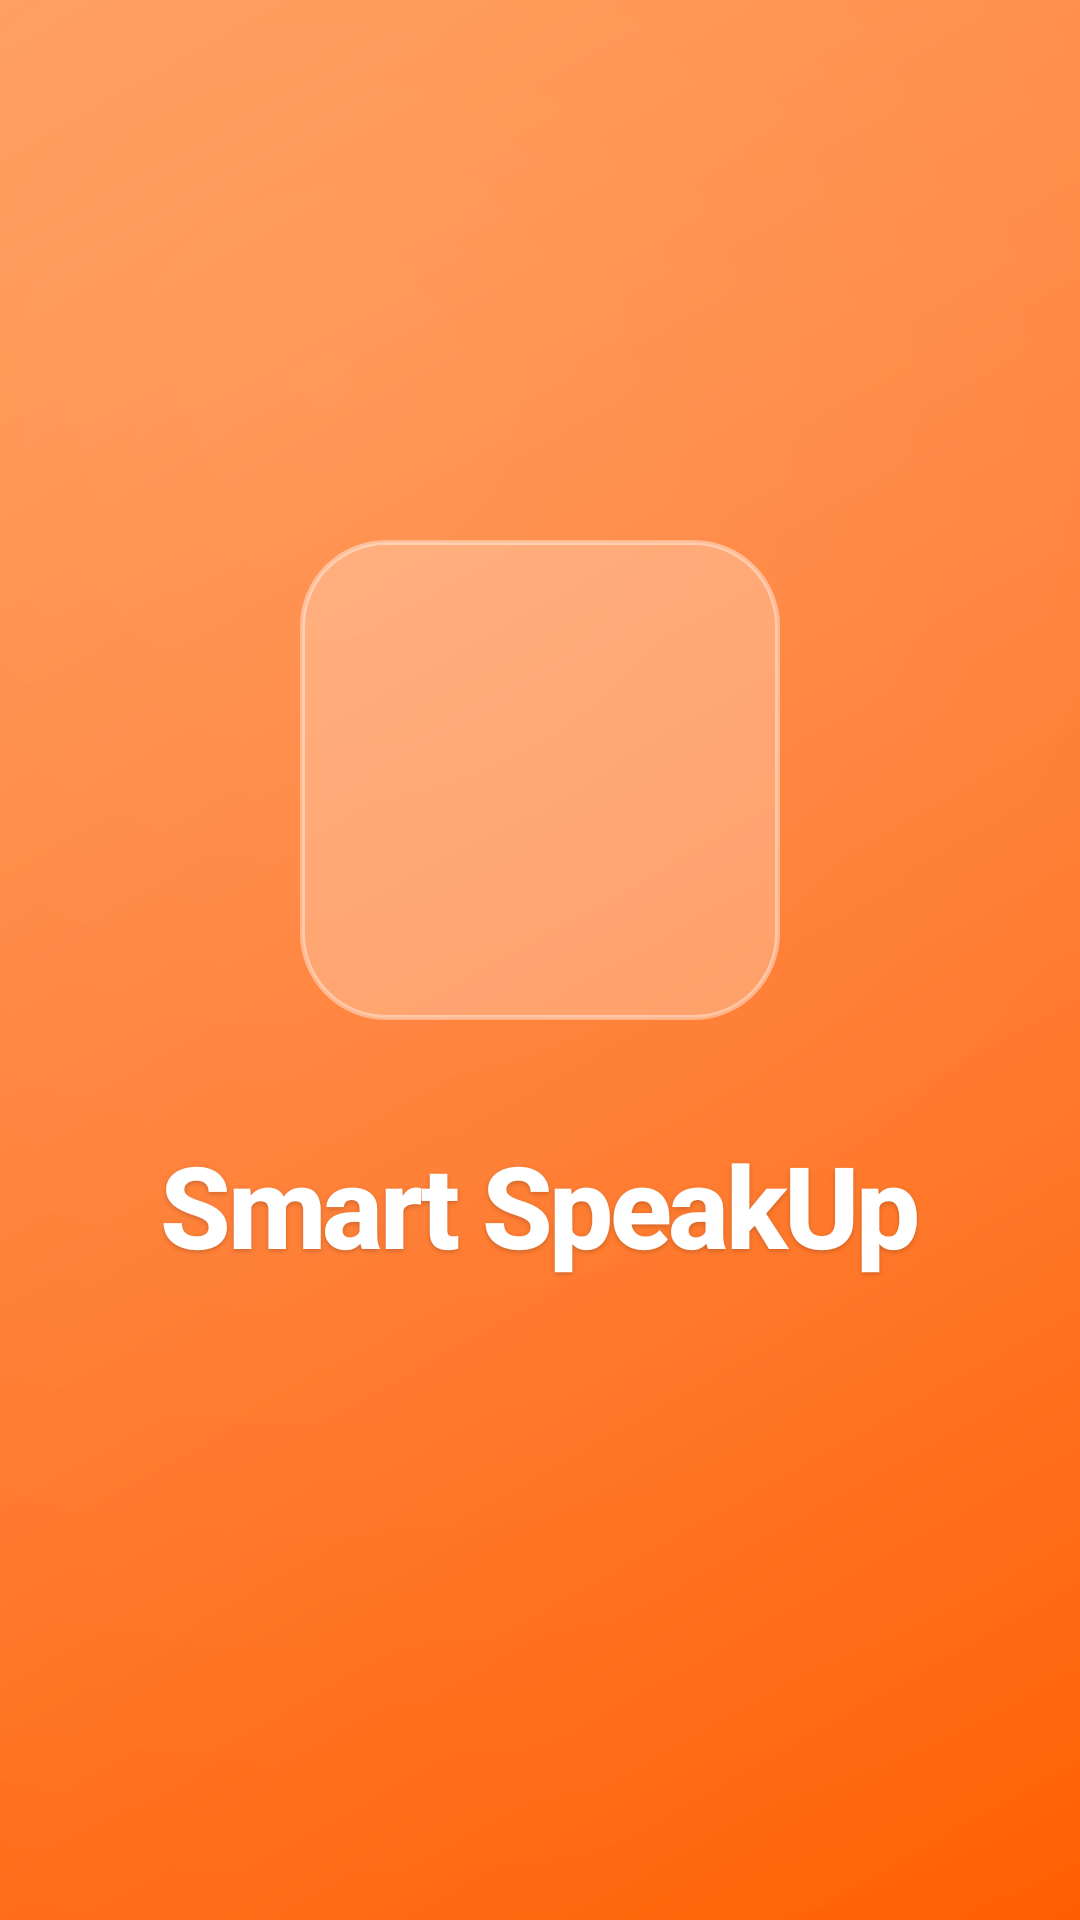

Layout XML and referenced resources for this Android screen:
<!-- AndroidManifest.xml: application theme AppTheme -->
<!-- res/layout/activity_splash_screen.xml -->
<?xml version="1.0" encoding="utf-8"?>
<androidx.constraintlayout.widget.ConstraintLayout
    xmlns:android="http://schemas.android.com/apk/res/android"
    xmlns:app="http://schemas.android.com/apk/res-auto"
    xmlns:tools="http://schemas.android.com/tools"
    android:id="@+id/main"
    android:layout_width="match_parent"
    android:layout_height="match_parent"
    tools:context=".SplashScreenActivity"
    android:background="@drawable/splash_gradient_bg">

    
    
    <View
        android:id="@+id/circle1"
        android:layout_width="320dp"
        android:layout_height="320dp"
        android:background="@drawable/splash_circle_glow"
        android:alpha="0"
        app:layout_constraintBottom_toBottomOf="parent"
        app:layout_constraintEnd_toEndOf="parent"
        app:layout_constraintHorizontal_bias="-0.3"
        app:layout_constraintTop_toTopOf="parent"
        app:layout_constraintVertical_bias="-0.15" />

    
    <View
        android:id="@+id/circle2"
        android:layout_width="260dp"
        android:layout_height="260dp"
        android:background="@drawable/splash_circle_glow"
        android:alpha="0"
        app:layout_constraintBottom_toBottomOf="parent"
        app:layout_constraintEnd_toEndOf="parent"
        app:layout_constraintHorizontal_bias="1.25"
        app:layout_constraintTop_toTopOf="parent"
        app:layout_constraintVertical_bias="0.85" />

    
    <View
        android:id="@+id/circle3"
        android:layout_width="180dp"
        android:layout_height="180dp"
        android:background="@drawable/splash_circle_glow"
        android:alpha="0"
        app:layout_constraintBottom_toBottomOf="parent"
        app:layout_constraintEnd_toEndOf="parent"
        app:layout_constraintHorizontal_bias="1.1"
        app:layout_constraintTop_toTopOf="parent"
        app:layout_constraintVertical_bias="0.35" />

    
    <FrameLayout
        android:id="@+id/logoContainer"
        android:layout_width="160dp"
        android:layout_height="160dp"
        android:background="@drawable/glass_card_bg"
        android:padding="28dp"
        android:elevation="8dp"
        android:layout_marginTop="180dp"
        android:layout_marginBottom="36dp"
        app:layout_constraintBottom_toTopOf="@+id/appNameText"
        app:layout_constraintEnd_toEndOf="parent"
        app:layout_constraintStart_toStartOf="parent"
        app:layout_constraintTop_toTopOf="parent"
        app:layout_constraintVertical_bias="0.38">

        <ImageView
            android:id="@+id/imgLogo"
            android:layout_width="match_parent"
            android:layout_height="match_parent"
            android:scaleType="fitCenter"
            app:srcCompat="@drawable/logo" />

    </FrameLayout>

    
    <TextView
        android:id="@+id/appNameText"
        android:layout_width="wrap_content"
        android:layout_height="wrap_content"
        android:text="Smart SpeakUp"
        android:textColor="@color/white"
        android:textSize="38sp"
        android:textStyle="bold"
        android:letterSpacing="-0.03"
        android:fontFamily="sans-serif-medium"
        android:shadowColor="#30000000"
        android:shadowDx="0"
        android:shadowDy="2"
        android:shadowRadius="4"
        app:layout_constraintBottom_toTopOf="@+id/taglineText"
        app:layout_constraintEnd_toEndOf="parent"
        app:layout_constraintStart_toStartOf="parent"
        app:layout_constraintTop_toBottomOf="@+id/logoContainer" />

    
    <TextView
        android:id="@+id/taglineText"
        android:layout_width="wrap_content"
        android:layout_height="wrap_content"
        android:layout_marginTop="10dp"
        android:text="MASTER ENGLISH WITH AI"
        android:textColor="@color/white"
        android:textSize="12sp"
        android:textStyle="bold"
        android:letterSpacing="0.25"
        android:alpha="0"
        app:layout_constraintBottom_toTopOf="@+id/loadingContainer"
        app:layout_constraintEnd_toEndOf="parent"
        app:layout_constraintStart_toStartOf="parent"
        app:layout_constraintTop_toBottomOf="@+id/appNameText" />

    
    <LinearLayout
        android:id="@+id/loadingContainer"
        android:layout_width="wrap_content"
        android:layout_height="wrap_content"
        android:layout_marginTop="56dp"
        android:gravity="center"
        android:orientation="vertical"
        android:alpha="0"
        app:layout_constraintEnd_toEndOf="parent"
        app:layout_constraintStart_toStartOf="parent"
        app:layout_constraintTop_toBottomOf="@+id/taglineText">

        <com.google.android.material.progressindicator.CircularProgressIndicator
            android:id="@+id/loadingProgress"
            android:layout_width="wrap_content"
            android:layout_height="wrap_content"
            android:indeterminate="true"
            app:indicatorColor="@color/white"
            app:trackColor="#25FFFFFF"
            app:trackCornerRadius="3dp"
            app:indicatorSize="36dp"
            app:trackThickness="3dp" />

        <TextView
            android:id="@+id/loadingText"
            android:layout_width="wrap_content"
            android:layout_height="wrap_content"
            android:layout_marginTop="14dp"
            android:text="Initializing..."
            android:textColor="@color/white"
            android:textSize="11sp"
            android:alpha="0.7"
            android:letterSpacing="0.08"
            android:fontFamily="sans-serif-light" />
    </LinearLayout>

    
    <TextView
        android:id="@+id/versionText"
        android:layout_width="wrap_content"
        android:layout_height="wrap_content"
        android:layout_marginBottom="48dp"
        android:text="POWERED BY ADVANCED NLP"
        android:textColor="@color/white"
        android:textSize="9sp"
        android:alpha="0"
        android:letterSpacing="0.15"
        android:fontFamily="sans-serif-light"
        app:layout_constraintBottom_toBottomOf="parent"
        app:layout_constraintEnd_toEndOf="parent"
        app:layout_constraintStart_toStartOf="parent" />

</androidx.constraintlayout.widget.ConstraintLayout>
<!-- resources referenced by this layout -->
<resources>
  <color name="white">#FFFFFFFF</color>
  <!-- drawable glass_card_bg (drawable) -->
  <?xml version="1.0" encoding="utf-8"?>
  <shape xmlns:android="http://schemas.android.com/apk/res/android"
      android:shape="rectangle">
      
      
      <solid android:color="#40FFFFFF"/>
      
      
      <corners android:radius="28dp"/>
      
      
      <stroke 
          android:width="1.5dp"
          android:color="#66FFFFFF"/>
  </shape>
  <!-- drawable splash_circle_glow (drawable) -->
  <?xml version="1.0" encoding="utf-8"?>
  <shape xmlns:android="http://schemas.android.com/apk/res/android"
      android:shape="oval">
      
      <gradient
          android:type="radial"
          android:gradientRadius="50%p"
          android:centerX="0.5"
          android:centerY="0.5"
          android:startColor="#25FFFFFF"
          android:endColor="#00FFFFFF" />
  </shape>
  <!-- drawable splash_gradient_bg (drawable) -->
  <?xml version="1.0" encoding="utf-8"?>
  <layer-list xmlns:android="http://schemas.android.com/apk/res/android">
      
      <item>
          <shape>
              <gradient
                  android:type="linear"
                  android:angle="135"
                  android:startColor="#FF5E00"
                  android:centerColor="#FF7A2E"
                  android:endColor="#FF9650" />
          </shape>
      </item>
      
      <item>
          <shape>
              <gradient
                  android:type="radial"
                  android:gradientRadius="600dp"
                  android:centerX="0.3"
                  android:centerY="0.2"
                  android:startColor="#20FFFFFF"
                  android:endColor="#00FFFFFF" />
          </shape>
      </item>
  </layer-list>
  <style name="AppTheme" parent="Theme.MaterialComponents.DayNight.NoActionBar">
          <item name="colorPrimaryDark">@color/colorPrimaryDark</item>
          <item name="colorPrimary">@color/colorPrimary</item>
          <item name="colorAccent">@color/colorAccent</item>
      </style>
  <color name="colorPrimaryDark">#E55A00</color>
  <color name="colorPrimary">#FF6B35</color>
  <color name="colorAccent">#FF6B35</color>
</resources>
